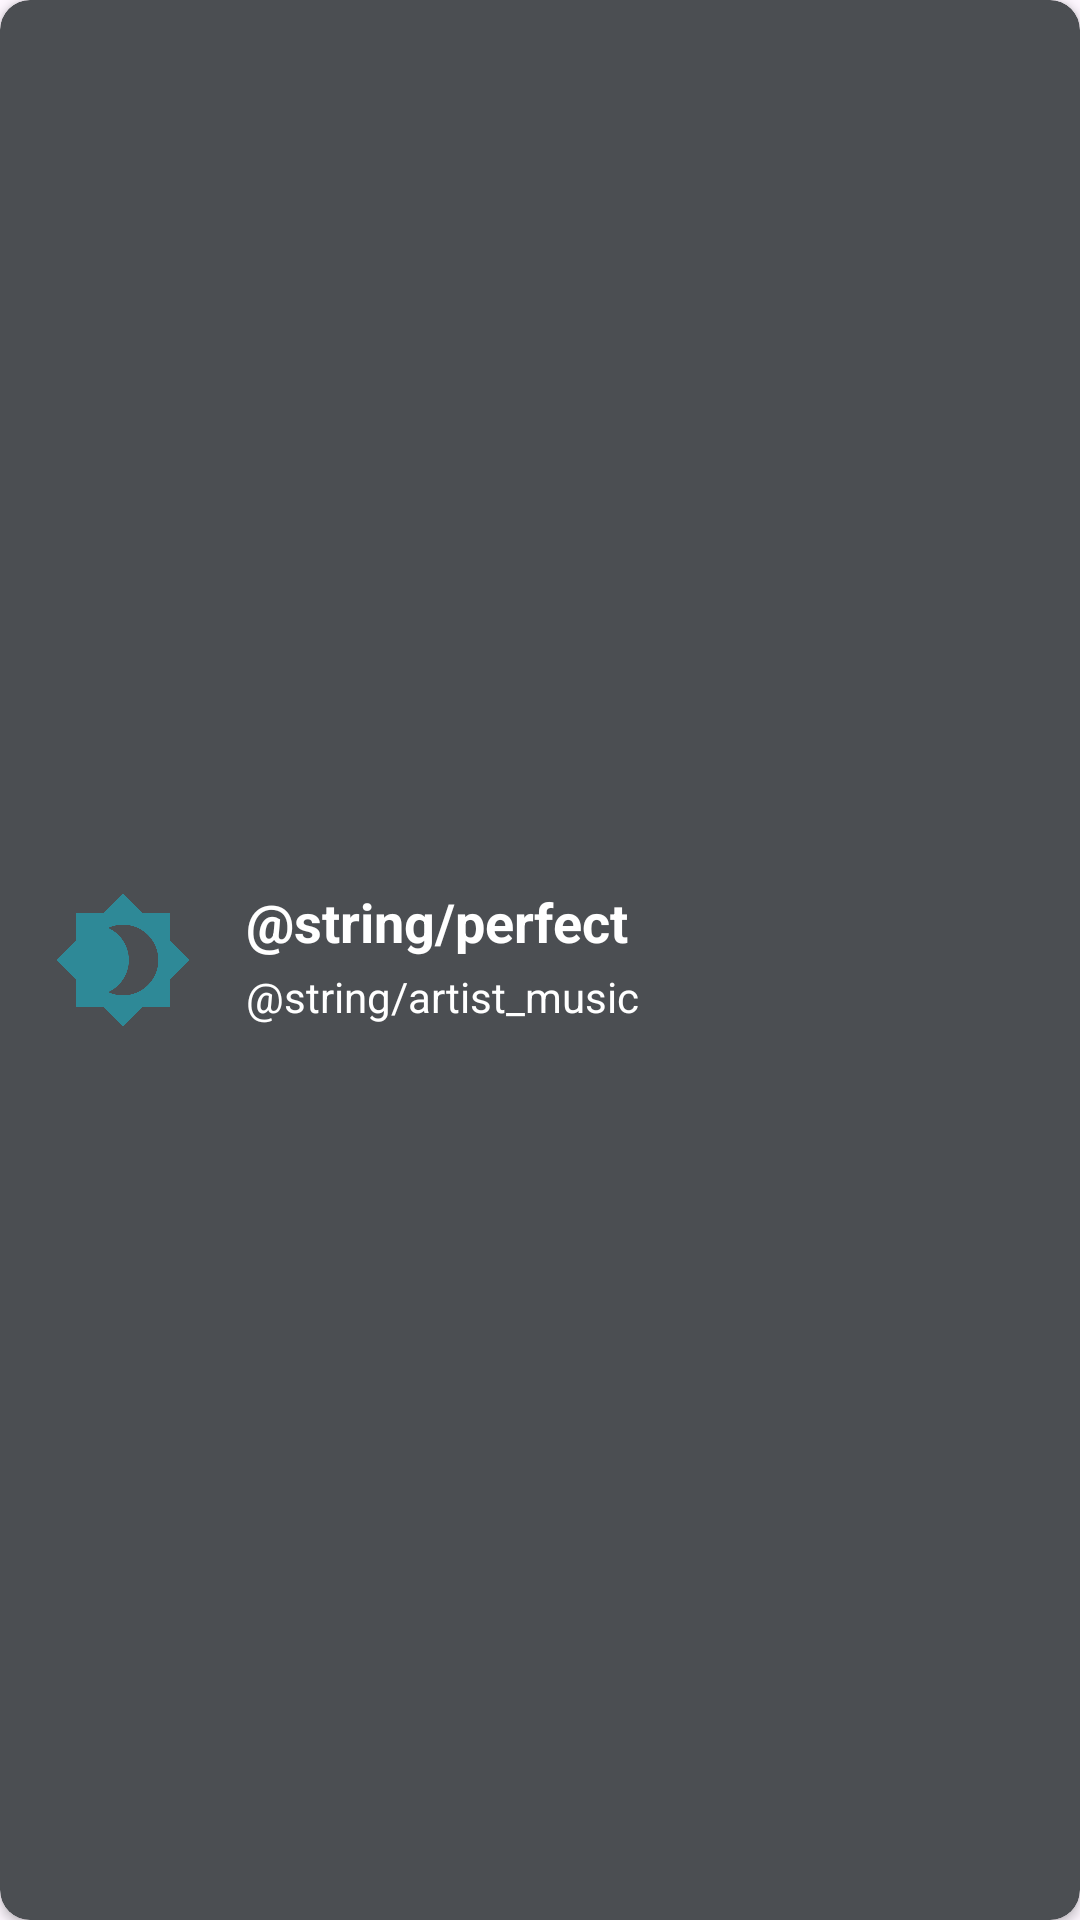

The Android layout XML behind this screen, and the referenced resources:
<!-- AndroidManifest.xml: application theme Theme.Montir -->
<!-- res/layout/list_music.xml -->
<?xml version="1.0" encoding="utf-8"?>
<androidx.cardview.widget.CardView xmlns:android="http://schemas.android.com/apk/res/android"
    xmlns:app="http://schemas.android.com/apk/res-auto"
    xmlns:tools="http://schemas.android.com/tools"
    android:layout_width="match_parent"
    android:background="@color/gray"
    app:cardCornerRadius="10dp"
    android:layout_marginTop="8dp"
    android:layout_marginBottom="8dp"
    android:backgroundTint="@color/light_gray"
    android:layout_height="wrap_content">

        <androidx.constraintlayout.widget.ConstraintLayout
            android:layout_width="match_parent"
            android:layout_height="match_parent">

            <ImageView
                android:id="@+id/ivMusic"
                android:layout_width="50dp"
                android:layout_height="50dp"
                android:layout_marginStart="16dp"
                android:layout_marginTop="8dp"
                android:layout_marginBottom="8dp"
                app:layout_constraintBottom_toBottomOf="parent"
                app:layout_constraintStart_toStartOf="parent"
                app:layout_constraintTop_toTopOf="parent"
                app:srcCompat="@drawable/brand_logo" />

            <TextView
                android:id="@+id/tvTitleMusic"
                android:layout_width="wrap_content"
                android:layout_height="wrap_content"
                android:layout_marginStart="16dp"
                android:text="@string/perfect"
                android:textAppearance="@style/TextAppearance.AppCompat.Medium"
                android:textColor="@color/white"
                android:textStyle="bold"
                app:layout_constraintStart_toEndOf="@+id/ivMusic"
                app:layout_constraintTop_toTopOf="@+id/ivMusic" />

            <TextView
                android:id="@+id/tvDurationMusic"
                android:layout_width="wrap_content"
                android:layout_height="wrap_content"
                android:layout_marginStart="16dp"
                android:layout_marginBottom="8dp"
                android:layout_marginTop="8dp"
                android:text="@string/artist_music"
                android:textAppearance="@style/TextAppearance.AppCompat.Small"
                android:textColor="@color/white"
                app:layout_constraintBottom_toBottomOf="@+id/ivMusic"
                app:layout_constraintStart_toEndOf="@+id/ivMusic"
                app:layout_constraintTop_toBottomOf="@+id/tvTitleMusic" />
        </androidx.constraintlayout.widget.ConstraintLayout>

    </androidx.cardview.widget.CardView>
<!-- resources referenced by this layout -->
<resources>
  <color name="gray">#323438</color>
  <color name="light_gray">#4B4E52</color>
  <color name="white">#FFFFFFFF</color>
  <!-- drawable brand_logo (drawable-anydpi) -->
  <vector xmlns:android="http://schemas.android.com/apk/res/android"
      android:width="24dp"
      android:height="24dp"
      android:viewportWidth="54"
      android:viewportHeight="54"
      android:tint="#2697A8"
      android:alpha="0.8">
    <group android:scaleX="0.90909094"
        android:scaleY="0.90909094"
        android:translateX="2.4545455"
        android:translateY="2.4545455">
      <path
          android:pathData="M45.667,19.277V8.333H34.723L27,0.61L19.277,8.333H8.333V19.277L0.61,27L8.333,34.723V45.667H19.277L27,53.39L34.723,45.667H45.667V34.723L53.39,27L45.667,19.277ZM27,41C24.923,41 22.94,40.533 21.167,39.717C25.973,37.5 29.333,32.647 29.333,27C29.333,21.353 25.973,16.5 21.167,14.283C22.94,13.467 24.923,13 27,13C34.723,13 41,19.277 41,27C41,34.723 34.723,41 27,41Z"
          android:fillColor="#000000"/>
    </group>
  </vector>
  <style name="Theme.Montir" parent="Base.Theme.Montir" />
  <style name="Base.Theme.Montir" parent="Theme.Material3.DayNight.NoActionBar">
          
          
      </style>
</resources>
